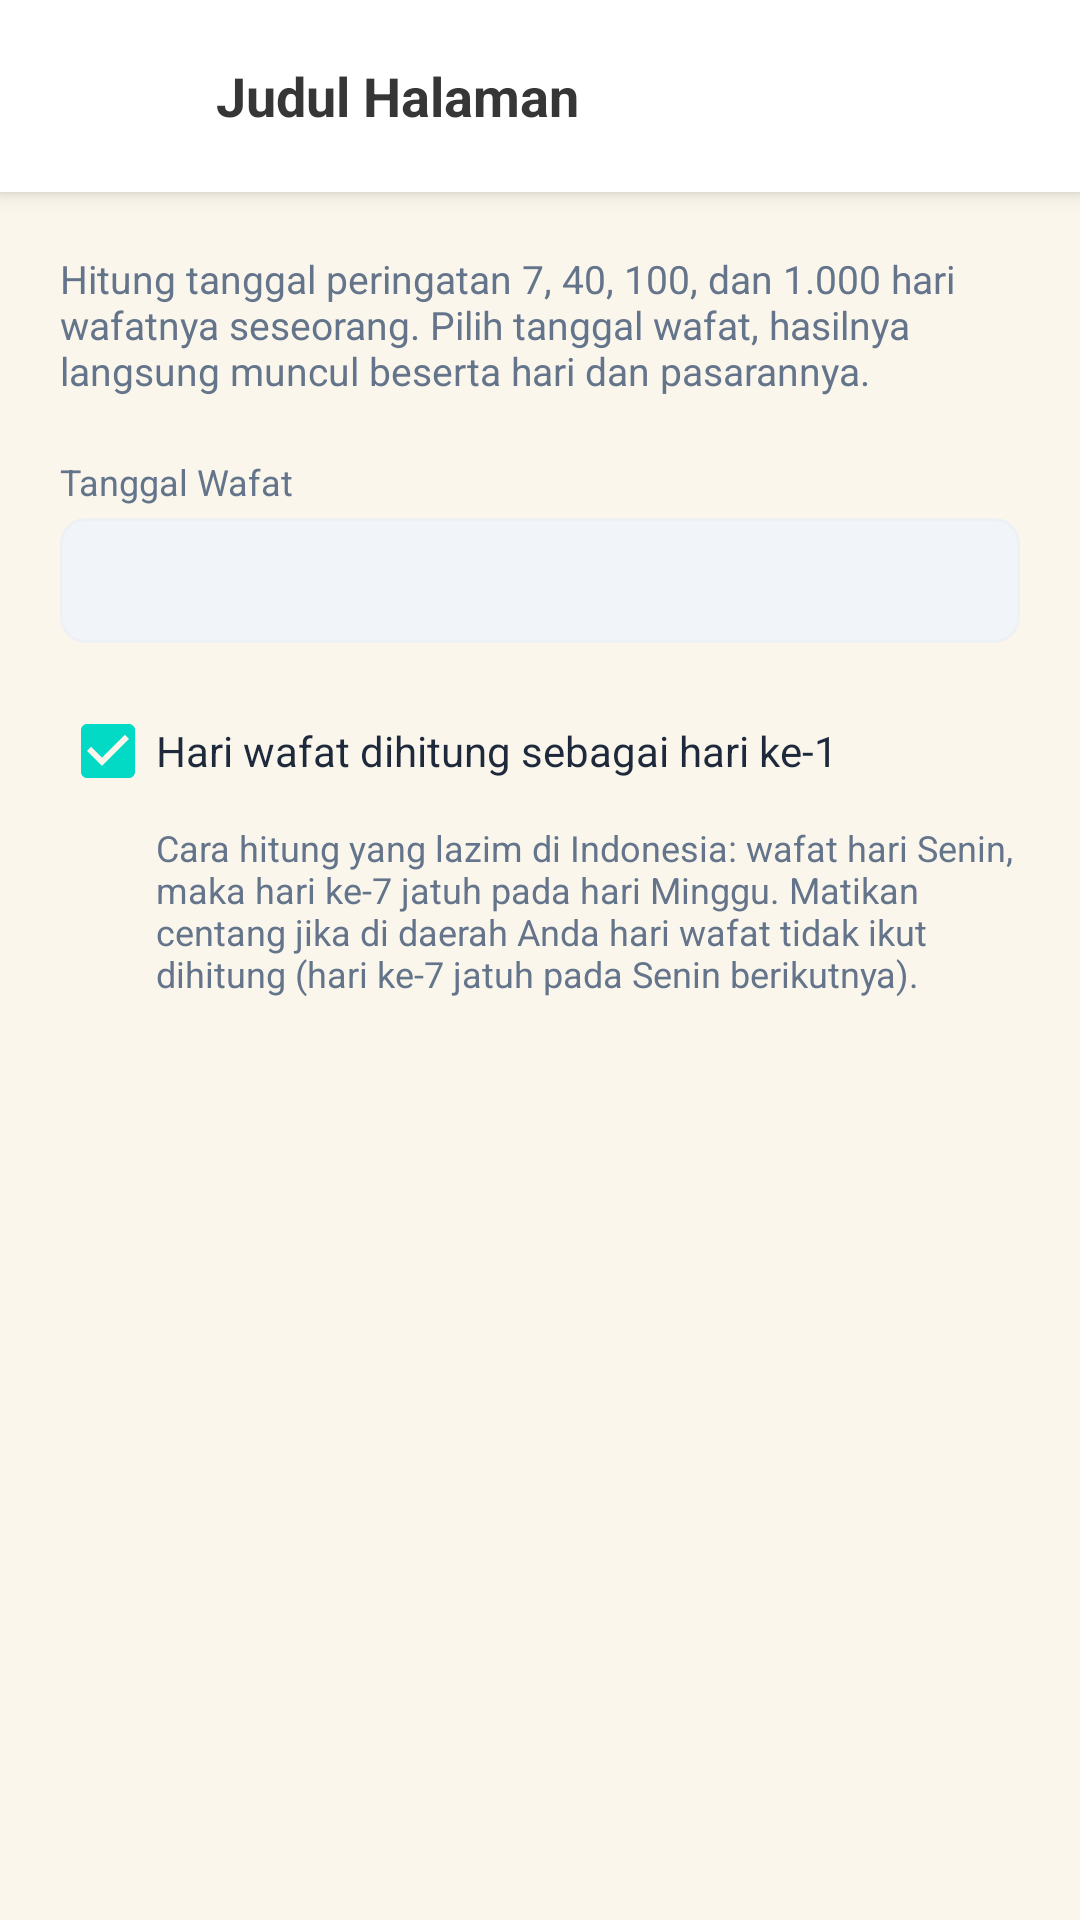

This screen was rendered from an Android layout file. Write that file and the resources it references.
<!-- AndroidManifest.xml: application theme AppTheme -->
<!-- res/layout/activity_peringatan_kematian.xml -->
<?xml version="1.0" encoding="utf-8"?>
<LinearLayout xmlns:android="http://schemas.android.com/apk/res/android"
    xmlns:app="http://schemas.android.com/apk/res-auto"
    xmlns:tools="http://schemas.android.com/tools"
    android:layout_width="match_parent"
    android:layout_height="match_parent"
    android:orientation="vertical"
    android:background="@color/bg_home_warm"
    tools:context=".ui.peringatankematian.PeringatanKematianActivity">

    <include
        android:id="@+id/includeToolbar"
        layout="@layout/view_toolbar_default" />

    <ScrollView
        android:layout_width="match_parent"
        android:layout_height="0dp"
        android:layout_weight="1"
        android:fillViewport="true">

        <LinearLayout
            android:layout_width="match_parent"
            android:layout_height="wrap_content"
            android:orientation="vertical"
            android:padding="20dp">

            <TextView
                android:layout_width="match_parent"
                android:layout_height="wrap_content"
                android:text="Hitung tanggal peringatan 7, 40, 100, dan 1.000 hari wafatnya seseorang. Pilih tanggal wafat, hasilnya langsung muncul beserta hari dan pasarannya."
                android:textColor="@color/text_secondary"
                android:textSize="13sp"
                android:layout_marginBottom="20dp" />

            <TextView
                android:layout_width="wrap_content"
                android:layout_height="wrap_content"
                android:text="Tanggal Wafat"
                android:textSize="12sp"
                android:textColor="@color/text_secondary"
                android:layout_marginBottom="4dp" />

            <TextView
                android:id="@+id/tvTanggalWafat"
                android:layout_width="match_parent"
                android:layout_height="wrap_content"
                android:background="@drawable/bg_input_outline"
                android:textColor="@color/text_primary"
                android:textSize="16sp"
                android:clickable="true"
                android:focusable="true"
                tools:text="Senin, 5 Januari 2026" />

            <CheckBox
                android:id="@+id/cbHariWafatKe1"
                android:layout_width="match_parent"
                android:layout_height="wrap_content"
                android:layout_marginTop="12dp"
                android:checked="true"
                android:text="Hari wafat dihitung sebagai hari ke-1"
                android:textColor="@color/text_primary"
                android:textSize="14sp" />

            <TextView
                android:layout_width="match_parent"
                android:layout_height="wrap_content"
                android:text="Cara hitung yang lazim di Indonesia: wafat hari Senin, maka hari ke-7 jatuh pada hari Minggu. Matikan centang jika di daerah Anda hari wafat tidak ikut dihitung (hari ke-7 jatuh pada Senin berikutnya)."
                android:textColor="@color/text_secondary"
                android:textSize="12sp"
                android:layout_marginStart="32dp"
                android:layout_marginBottom="20dp" />

            <androidx.cardview.widget.CardView
                android:id="@+id/cardHasil"
                android:layout_width="match_parent"
                android:layout_height="wrap_content"
                app:cardBackgroundColor="@color/card_white"
                app:cardCornerRadius="16dp"
                app:cardElevation="4dp"
                android:visibility="gone"
                tools:visibility="visible">

                <LinearLayout
                    android:layout_width="match_parent"
                    android:layout_height="wrap_content"
                    android:orientation="vertical"
                    android:padding="16dp">

                    <TextView
                        android:layout_width="match_parent"
                        android:layout_height="wrap_content"
                        android:text="Hasil Perhitungan"
                        android:textColor="@color/text_label_gold"
                        android:textSize="11sp"
                        android:textStyle="bold"
                        android:letterSpacing="0.06" />

                    <LinearLayout
                        android:id="@+id/containerPeringatan"
                        android:layout_width="match_parent"
                        android:layout_height="wrap_content"
                        android:orientation="vertical" />

                </LinearLayout>
            </androidx.cardview.widget.CardView>

        </LinearLayout>
    </ScrollView>

</LinearLayout>
<!-- res/layout/view_toolbar_default.xml (included above) -->
<?xml version="1.0" encoding="utf-8"?>
<LinearLayout xmlns:android="http://schemas.android.com/apk/res/android"
    xmlns:app="http://schemas.android.com/apk/res-auto"
    xmlns:tools="http://schemas.android.com/tools"
    android:id="@+id/toolbarDefault"
    android:layout_width="match_parent"
    android:layout_height="wrap_content"
    android:orientation="horizontal"
    android:gravity="center_vertical"
    android:background="@color/toolbarColor"
    android:elevation="4dp"
    android:paddingHorizontal="16dp"
    android:paddingVertical="12dp">

    <ImageView
        android:id="@+id/btnBack"
        android:layout_width="40dp"
        android:layout_height="40dp"
        android:padding="10dp"
        android:background="?attr/selectableItemBackgroundBorderless"
        android:src="@drawable/ic_arrow_back"
        app:tint="@color/textToolbarColor"
        android:contentDescription="Kembali" />

    <TextView
        android:id="@+id/tvToolbarTitle"
        android:layout_width="0dp"
        android:layout_height="wrap_content"
        android:layout_weight="1"
        android:layout_marginStart="16dp"
        android:textSize="18sp"
        android:textStyle="bold"
        android:textColor="@color/textToolbarColor"
        android:maxLines="1"
        android:ellipsize="end"
        tools:text="Judul Halaman" />

    <ImageView
        android:id="@+id/btnToolbarAction"
        android:layout_width="24dp"
        android:layout_height="24dp"
        android:layout_marginStart="12dp"
        app:tint="@color/textToolbarColor"
        android:visibility="gone"
        android:contentDescription="@null" />

</LinearLayout>
<!-- resources referenced by this layout -->
<resources>
  <color name="bg_home_warm">#FAF6EC</color>
  <color name="card_white">#FFFFFF</color>
  <color name="textToolbarColor">#363636</color>
  <color name="text_label_gold">#B8863A</color>
  <color name="text_primary">#1E293B</color>
  <color name="text_secondary">#64748B</color>
  <color name="toolbarColor">#FFFFFF</color>
  <!-- drawable bg_input_outline (drawable) -->
  <?xml version="1.0" encoding="utf-8"?>
  <shape xmlns:android="http://schemas.android.com/apk/res/android"
      android:shape="rectangle">
  
      <solid android:color="@color/input_inline_bg" />
  
      <stroke
          android:width="1dp"
          android:color="@color/divider_soft" />
  
      <corners android:radius="8dp" />
  
      <padding
          android:left="12dp"
          android:top="10dp"
          android:right="12dp"
          android:bottom="10dp" />
  </shape>
  <style name="AppTheme" parent="Theme.AlKaukaba">
          <item name="android:windowDrawsSystemBarBackgrounds" tools:targetApi="lollipop">true</item>
      </style>
  <color name="input_inline_bg">#F1F5F9</color>
  <color name="divider_soft">#EEF1F4</color>
  <style name="Theme.AlKaukaba" parent="Theme.MaterialComponents.DayNight.NoActionBar">
          
          <item name="colorPrimary">@color/purple_500</item>
          <item name="colorPrimaryVariant">@color/transparent</item>
          <item name="colorOnPrimary">@color/white</item>
          
          <item name="colorSecondary">@color/teal_200</item>
          <item name="colorSecondaryVariant">@color/teal_700</item>
          <item name="colorOnSecondary">@color/black</item>
          
          <item name="android:statusBarColor" tools:targetApi="l">?attr/colorPrimaryVariant</item>
          
          <item name="bottomSheetDialogTheme">@style/ThemeOverlay.AlKaukaba.BottomSheetDialog</item>
      </style>
  <color name="purple_500">#FF6200EE</color>
  <color name="transparent">#00FFFFFF</color>
  <color name="white">#FFFFFFFF</color>
  <color name="teal_200">#FF03DAC5</color>
  <color name="teal_700">#FF018786</color>
  <color name="black">#FF000000</color>
  <style name="ThemeOverlay.AlKaukaba.BottomSheetDialog" parent="ThemeOverlay.MaterialComponents.BottomSheetDialog">
          <item name="bottomSheetStyle">@style/Widget.AlKaukaba.BottomSheet.Modal</item>
      </style>
  <style name="Widget.AlKaukaba.BottomSheet.Modal" parent="Widget.MaterialComponents.BottomSheet.Modal">
          <item name="shapeAppearanceOverlay">@style/ShapeAppearance.AlKaukaba.BottomSheet</item>
      </style>
  <style name="ShapeAppearance.AlKaukaba.BottomSheet" parent="">
          <item name="cornerFamily">rounded</item>
          <item name="cornerSizeTopLeft">16dp</item>
          <item name="cornerSizeTopRight">16dp</item>
          <item name="cornerSizeBottomLeft">0dp</item>
          <item name="cornerSizeBottomRight">0dp</item>
      </style>
</resources>
